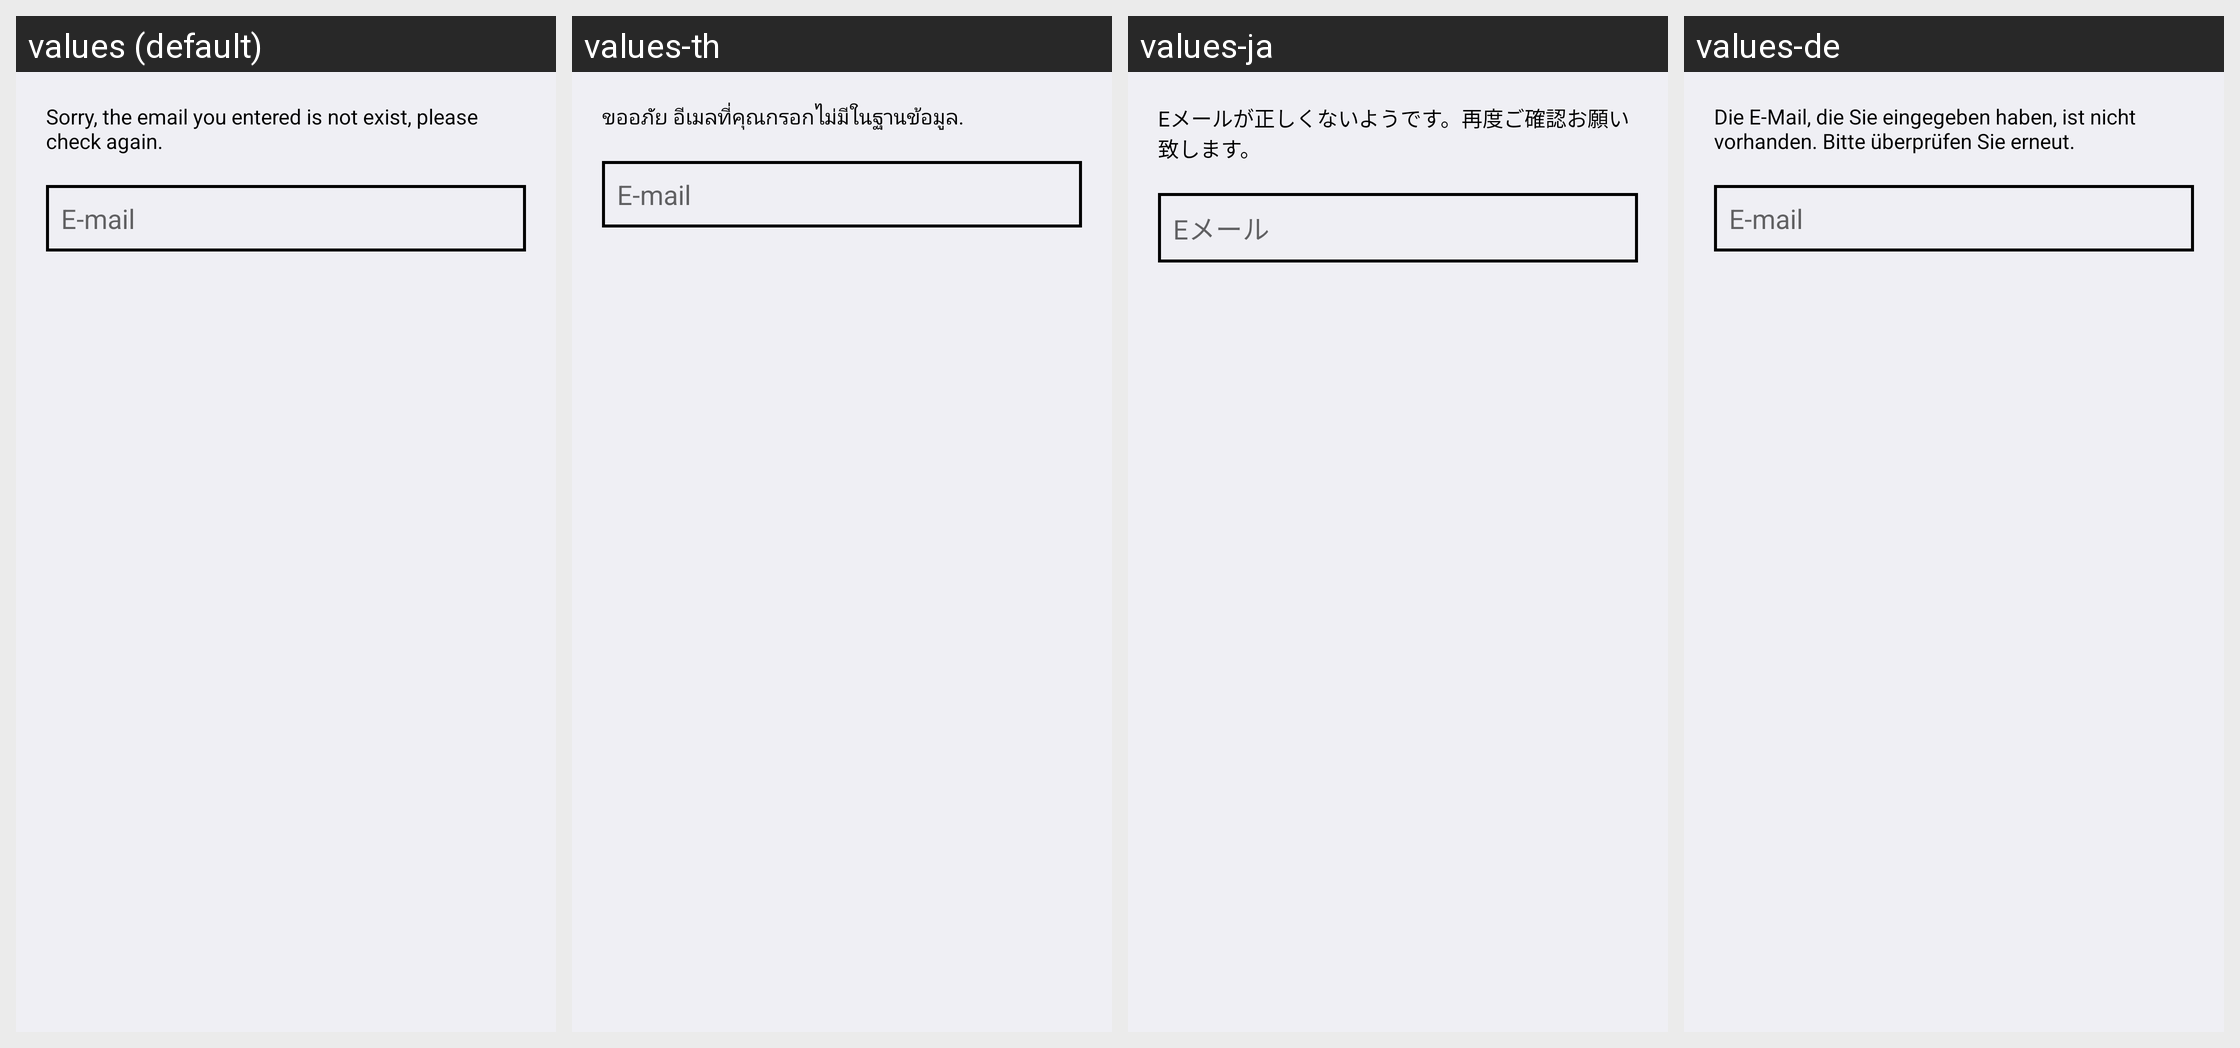

This grid shows one Android layout under several languages. Give, for every string resource on the screen, its name, the default text and each shown locale's text.
Android screen res/layout/dialog_email_error.xml rendered under 4 locales, left to right: values (default), values-th, values-ja, values-de. Device: Nexus 5 (rendered at 1080×1920; each locale shown at half size, 540×960, under a caption strip naming it); theme AppTheme.
Other locales in the repository, not shown: values-fr, values-ko.
Strings drawn on this screen, with the default value and each locale's value (text and hints the layout hard-codes, and strings that could not be matched under every locale, appear in the picture but are not listed):

si_dialog_email_error_lbl
  values: Sorry, the email you entered is not exist, please check again.
  values-th: ขออภัย อีเมลที่คุณกรอกไม่มีในฐานข้อมูล.
  values-ja: Eメールが正しくないようです。再度ご確認お願い致します。
  values-de: Die E-Mail, die Sie eingegeben haben, ist nicht vorhanden. Bitte überprüfen Sie erneut.

si_dialog_forget_pwd_email
  values: E-mail
  values-th: E-mail
  values-ja: Eメール
  values-de: E-mail
